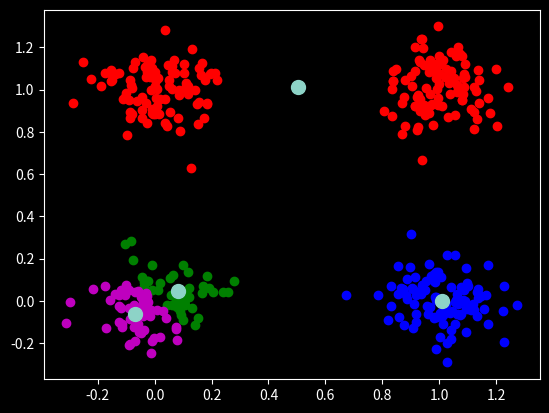

This figure's Python source:
import numpy as np
import matplotlib.pyplot as plt
plt.style.use('dark_background')


class kmeans:
    def __init__(self, k : int) -> None:
        """
        Args:
        -----
            k (int): number of clusters
        """
        self.k = k
        self.labels = None
        self.centroids = None

    def fit(self, data : np.ndarray) -> np.ndarray:
        """
        fits the centroids and returns the
        labels of the given data

        Args:
        -----
            data (np.ndarray): input data

        Returns:
        --------
            np.ndarray: labels
        """
        n,m = data.shape
        centroids = np.zeros((self.k,m))
        error = 1e9

        
        # setting the first centroid to a random data point
        centroids[0] = data[np.random.randint(0,n)]

        # initializing distances to 0.
        # distances is basically an array whose
        # entries are basically sum of distances
        # from each centroid that has been selected so far
        distances = np.ones(n)
        for i in range(1, self.k):
            # summing distances 
            distances *= np.linalg.norm(data - centroids[i-1], axis = 1)
            centroids[i] = data[np.random.choice(np.arange(n), p = distances/np.sum(distances))]
        # ---------------------------------
        # We have initiazed the k centroids


        epsilon = 1e-5
        while error > epsilon:
            # distances are just distance of point to each centorid
            distances = np.zeros(self.k)
            # labels are labels of data points
            labels = np.zeros(n)
            for i,pt in enumerate(data):
                distances = np.linalg.norm(centroids - pt, axis = 1)
                labels[i] = np.argmin(distances)
                
                            
            new_centroids = np.zeros_like(centroids)

            for i in range(self.k):
                new_centroids[i] = np.mean(data[labels == i], axis = 0)
            error = np.linalg.norm(centroids - new_centroids)
            centroids = new_centroids
            # print(error)
            
        self.labels = labels
        self.centroids = centroids
        return labels
    
    def predict(self, data: np.ndarray) -> np.ndarray:
        """
        returns the labels of the given data

        Args:
        -----
            data (np.ndarray): input data

        Returns:
        --------
            np.ndarray: labels
        """
        for i,pt in enumerate(data):
            distances = np.linalg.norm(self.centroids - pt, axis = 1)
            labels[i] = np.argmin(distances)
        return labels



if __name__ == '__main__':
    pts = lambda x : np.random.multivariate_normal(x, 0.01*np.eye(2), size = 100)
    data = np.array([*pts([0,0]), *pts([0,1]), *pts([1,0]), *pts([1,1])])

    clf = kmeans(4)
    labels = clf.fit(data)

    colors = ['r', 'g', 'b', 'm']
    for i in range(4):
        plt.scatter(data[labels == i, 0], data[labels == i, 1], color = colors[i])
    plt.scatter(clf.centroids[:,0], clf.centroids[:,1] , s = 100)
    plt.show()
    